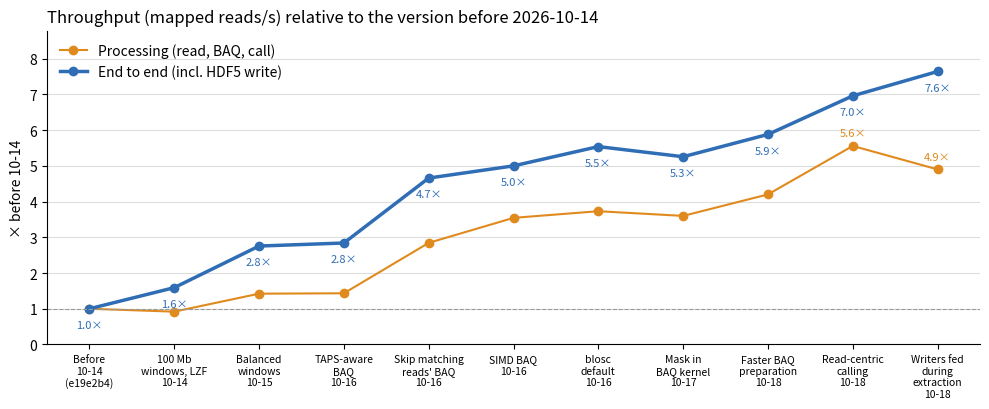
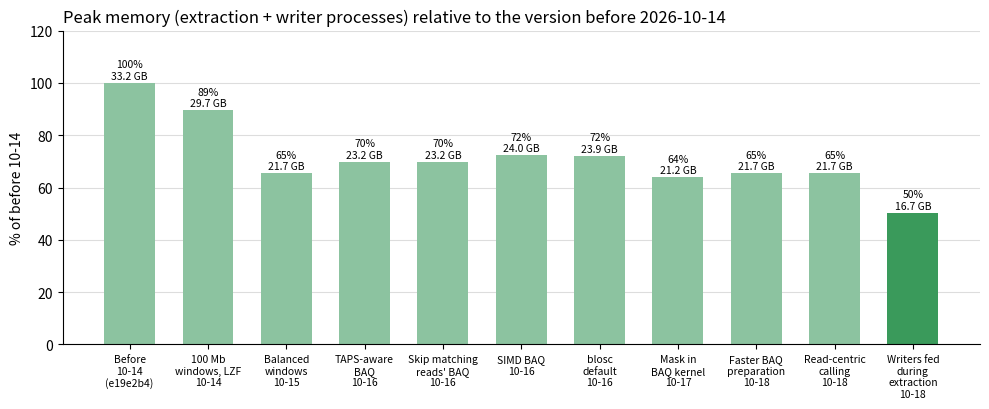

Reproduce these figures in Python, in order.
"""Plot the README's Performance History: throughput and peak memory relative to
the last version before the 2026-10-14 work (e19e2b4).

Numbers are the README table's (reference workstation, full test BAM, each
release's defaults). Writes docs/img/perf_history_throughput.svg and
docs/img/perf_history_memory.svg. Run from the repository root:

    python3 scripts/plot_performance_history.py
"""
from pathlib import Path

import matplotlib

matplotlib.use("Agg")
import matplotlib.pyplot as plt  # noqa: E402

# (label, end to end M reads/s, processing M reads/s, peak memory GB)
RELEASES = [
    ("Before\n10-14\n(e19e2b4)", 0.352, 0.914, 33.2),
    ("100 Mb\nwindows, LZF\n10-14", 0.56, 0.84, 29.7),
    ("Balanced\nwindows\n10-15", 0.97, 1.30, 21.7),
    ("TAPS-aware\nBAQ\n10-16", 1.00, 1.31, 23.2),
    ("Skip matching\nreads' BAQ\n10-16", 1.64, 2.60, 23.2),
    ("SIMD BAQ\n10-16", 1.76, 3.24, 24.0),
    ("blosc\ndefault\n10-16", 1.95, 3.41, 23.9),
    ("Mask in\nBAQ kernel\n10-17", 1.85, 3.29, 21.2),
    ("Faster BAQ\npreparation\n10-18", 2.07, 3.84, 21.7),
    ("Read-centric\ncalling\n10-18", 2.45, 5.08, 21.7),
    ("Writers fed\nduring\nextraction\n10-18", 2.69, 4.48, 16.7),
]

OUT = Path("docs/img")
BLUE, ORANGE, GREEN = "#2f6db5", "#e08a1e", "#3a9a5b"


def style(ax, title, ylabel):
    ax.set_title(title, fontsize=12, loc="left")
    ax.set_ylabel(ylabel)
    ax.grid(axis="y", color="#dddddd", linewidth=0.8)
    ax.set_axisbelow(True)
    for side in ("top", "right"):
        ax.spines[side].set_visible(False)
    ax.tick_params(axis="x", labelsize=7.5)


def main():
    OUT.mkdir(parents=True, exist_ok=True)
    labels = [r[0] for r in RELEASES]
    x = range(len(RELEASES))
    e2e0, proc0, mem0 = RELEASES[0][1], RELEASES[0][2], RELEASES[0][3]

    # Throughput relative to the version before 2026-10-14 (e19e2b4).
    e2e = [r[1] / e2e0 for r in RELEASES]
    proc = [r[2] / proc0 for r in RELEASES]
    fig, ax = plt.subplots(figsize=(10, 4.2), facecolor="white")
    ax.plot(x, proc, marker="o", color=ORANGE, label="Processing (read, BAQ, call)")
    ax.plot(x, e2e, marker="o", color=BLUE, linewidth=2.5, label="End to end (incl. HDF5 write)")
    for xi, v in zip(x, e2e):
        ax.annotate(f"{v:.1f}×", (xi, v), textcoords="offset points", xytext=(0, -14), ha="center", fontsize=8, color=BLUE)
    for xi in (len(x) - 2, len(x) - 1):
        ax.annotate(f"{proc[xi]:.1f}×", (xi, proc[xi]), textcoords="offset points", xytext=(0, 7), ha="center", fontsize=8, color=ORANGE)
    ax.axhline(1, color="#999999", linewidth=0.8, linestyle="--")
    ax.set_xticks(list(x), labels)
    ax.set_ylim(0, max(max(proc), max(e2e)) * 1.15)
    style(ax, "Throughput (mapped reads/s) relative to the version before 2026-10-14", "× before 10-14")
    ax.legend(frameon=False, loc="upper left")
    fig.tight_layout()
    fig.savefig(OUT / "perf_history_throughput.svg")
    plt.close(fig)

    # Peak memory (extraction + writer processes) relative to that version.
    mem = [100 * r[3] / mem0 for r in RELEASES]
    fig, ax = plt.subplots(figsize=(10, 4.2), facecolor="white")
    bars = ax.bar(x, mem, color=[GREEN if i == len(x) - 1 else "#8cc3a0" for i in x], width=0.65)
    for b, r in zip(bars, RELEASES):
        ax.annotate(f"{b.get_height():.0f}%\n{r[3]:.1f} GB", (b.get_x() + b.get_width() / 2, b.get_height()),
                    textcoords="offset points", xytext=(0, 3), ha="center", fontsize=7.5)
    ax.set_xticks(list(x), labels)
    ax.set_ylim(0, 120)
    style(ax, "Peak memory (extraction + writer processes) relative to the version before 2026-10-14", "% of before 10-14")
    fig.tight_layout()
    fig.savefig(OUT / "perf_history_memory.svg")
    plt.close(fig)


if __name__ == "__main__":
    main()
